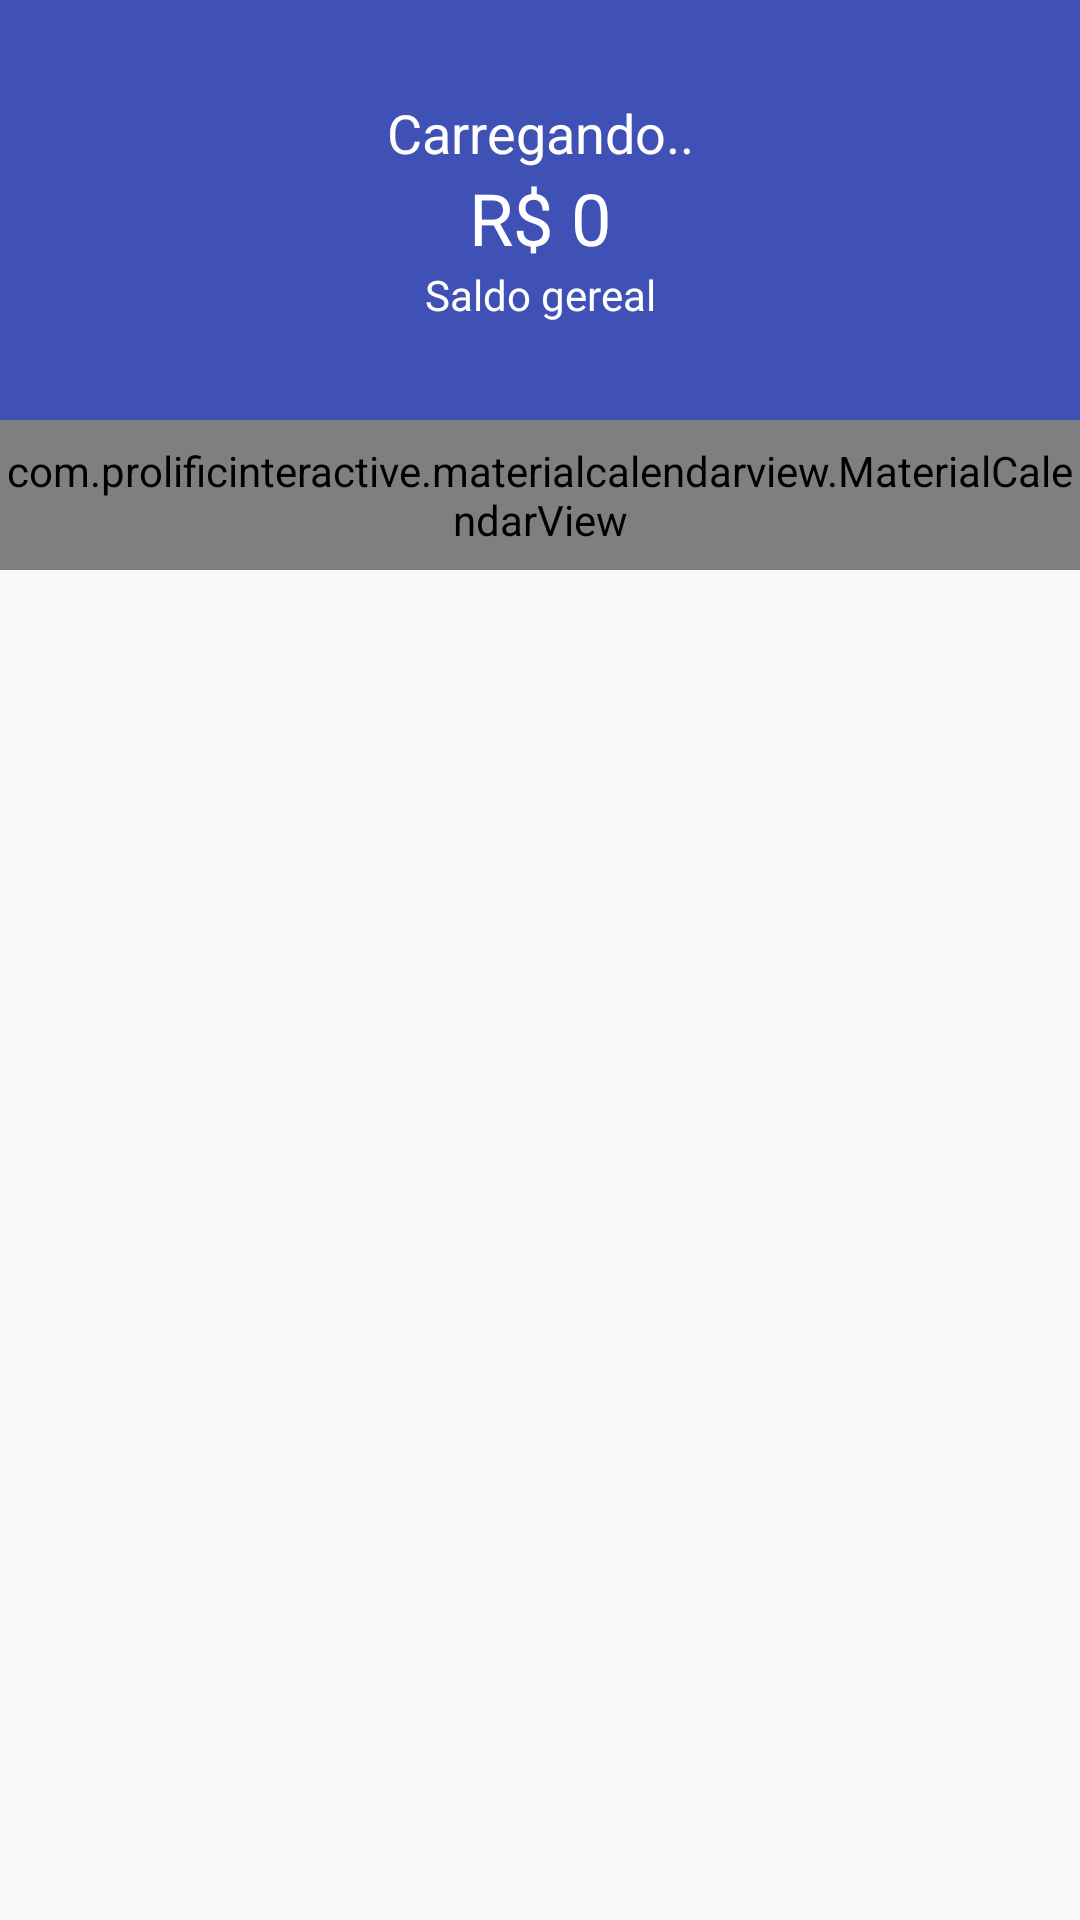

The Android layout XML behind this screen, and the referenced resources:
<!-- AndroidManifest.xml: application theme AppTheme -->
<!-- res/layout/content_principal.xml -->
<?xml version="1.0" encoding="utf-8"?>
<LinearLayout xmlns:android="http://schemas.android.com/apk/res/android"
    xmlns:app="http://schemas.android.com/apk/res-auto"
    xmlns:tools="http://schemas.android.com/tools"
    android:layout_width="match_parent"
    android:layout_height="match_parent"
    android:orientation="vertical"
    app:layout_behavior="@string/appbar_scrolling_view_behavior"
    tools:context="br.com.wkprojetos.organizze.activitys.PrincipalActivity"
    tools:showIn="@layout/activity_principal">

    <LinearLayout
        android:layout_width="match_parent"
        android:layout_height="140dp"
        android:background="@color/colorPrimary"
        android:gravity="center"
        android:orientation="vertical">

        <TextView
            android:id="@+id/textSaldacao"
            android:layout_width="match_parent"
            android:layout_height="wrap_content"
            android:text="Carregando.."
            android:textAlignment="center"
            android:textColor="@android:color/white"
            android:textSize="18sp" />

        <TextView
            android:id="@+id/textSaldo"
            android:layout_width="match_parent"
            android:layout_height="wrap_content"
            android:text="R$ 0"
            android:textAlignment="center"
            android:textColor="@android:color/white"
            android:textSize="24sp" />

        <TextView
            android:layout_width="match_parent"
            android:layout_height="wrap_content"
            android:text="Saldo gereal"
            android:textAlignment="center"
            android:textColor="@android:color/white" />
    </LinearLayout>

    <com.prolificinteractive.materialcalendarview.MaterialCalendarView xmlns:app="http://schemas.android.com/apk/res-auto"
        android:id="@+id/calendarView"
        android:layout_width="match_parent"
        android:layout_height="50dp"
        app:mcv_selectionColor="#00F"
        app:mcv_showOtherDates="all"
        app:mcv_tileSize="50dp" />

    <android.support.v7.widget.RecyclerView
        android:id="@+id/recyclerMovimentos"
        android:layout_width="match_parent"
        android:layout_height="match_parent" />
</LinearLayout>
<!-- res/layout/activity_principal.xml (included above) -->
<?xml version="1.0" encoding="utf-8"?>
<android.support.design.widget.CoordinatorLayout xmlns:android="http://schemas.android.com/apk/res/android"
    xmlns:app="http://schemas.android.com/apk/res-auto"
    xmlns:fab="http://schemas.android.com/apk/res-auto"
    xmlns:tools="http://schemas.android.com/tools"
    android:layout_width="match_parent"
    android:layout_height="match_parent"
    tools:context="br.com.wkprojetos.organizze.activitys.PrincipalActivity">

    <android.support.design.widget.AppBarLayout
        android:layout_width="match_parent"
        android:layout_height="wrap_content"
        android:theme="@style/AppTheme.AppBarOverlay"
        app:elevation="0dp">

        <android.support.v7.widget.Toolbar
            android:id="@+id/toolbar"
            android:layout_width="match_parent"
            android:layout_height="?attr/actionBarSize"
            android:background="?attr/colorPrimary"
            app:popupTheme="@style/AppTheme.PopupOverlay"
            />

    </android.support.design.widget.AppBarLayout>

    <include layout="@layout/content_principal" />

    <com.github.clans.fab.FloatingActionMenu
        android:layout_width="wrap_content"
        android:layout_height="wrap_content"
        android:layout_gravity="end|bottom"
        android:padding="10dp"
        fab:menu_icon="@drawable/ic_add_branco_24dp"
        app:menu_colorNormal="@color/colorAccent"
        app:menu_colorPressed="@color/colorPrimaryDark">

        <com.github.clans.fab.FloatingActionButton
            android:layout_width="wrap_content"
            android:layout_height="wrap_content"
            android:id="@+id/menu_despesa"
            android:src="@drawable/ic_remove_branco_24dp"
            fab:fab_label="Despesa"
            fab:fab_size="mini"
            fab:fab_colorNormal="@color/colorPrimaryDespesa"
            app:fab_colorPressed="@color/colorPrimaryDarkDespesa"
            android:onClick="adicionarDespensa"
            />

        <com.github.clans.fab.FloatingActionButton
            android:layout_width="wrap_content"
            android:layout_height="wrap_content"
            android:id="@+id/menu_receita"
            android:src="@drawable/ic_add_branco_24dp"
            fab:fab_label="Receita"
            fab:fab_size="mini"
            fab:fab_colorNormal="@color/colorPrimaryReceita"
            fab:fab_colorPressed="@color/colorPrimaryDarkReceita"
            android:onClick="adicionarReceita"/>

    </com.github.clans.fab.FloatingActionMenu>

</android.support.design.widget.CoordinatorLayout>
<!-- resources referenced by this layout -->
<resources>
  <color name="colorAccent">#303F9F</color>
  <color name="colorPrimary">#3F51B5</color>
  <color name="colorPrimaryDark">#303F9F</color>
  <color name="colorPrimaryDarkDespesa">#e66560</color>
  <color name="colorPrimaryDarkReceita">#00bc7d</color>
  <color name="colorPrimaryDespesa">#ff706a</color>
  <color name="colorPrimaryReceita">#01d28c</color>
  <style name="AppTheme.AppBarOverlay" parent="ThemeOverlay.AppCompat.Dark.ActionBar" />
  <style name="AppTheme.PopupOverlay" parent="ThemeOverlay.AppCompat.Light" />
  <style name="AppTheme" parent="Theme.AppCompat.Light.DarkActionBar">
          <item name="colorPrimary">@color/colorPrimary</item>
          <item name="colorPrimaryDark">@color/colorPrimaryDark</item>
          <item name="colorAccent">@color/colorAccent</item>
      </style>
</resources>
